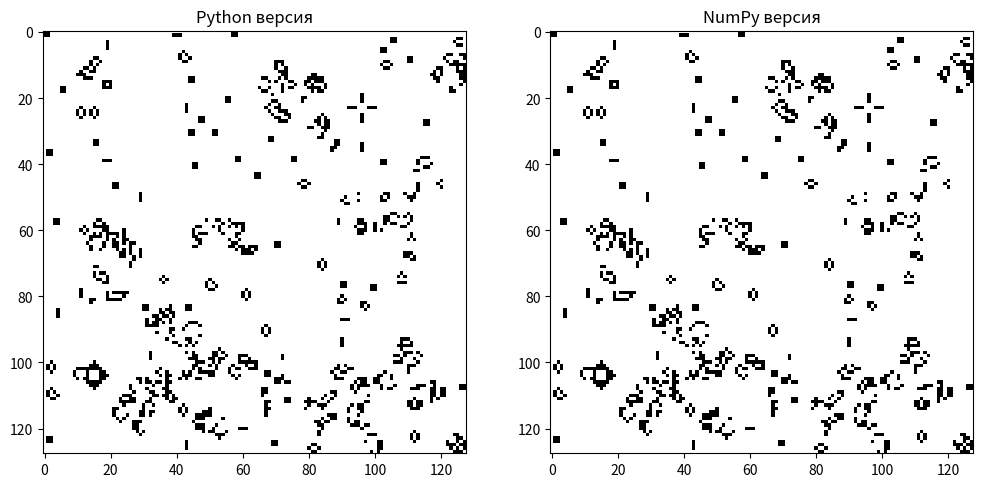

Source code (Python):
import numpy as np
import matplotlib.pyplot as plt
import time

SIZE = 128
ITERATIONS = 128

def generate_field(size):
    return np.random.randint(0, 2, (size, size))

def game_of_life_python(field, iterations):
    rows, cols = len(field), len(field[0])
    for _ in range(iterations):
        new_field = [[0] * cols for _ in range(rows)]
        for i in range(rows):
            for j in range(cols):
                live_neighbors = sum(
                    field[i + di][j + dj]
                    for di in (-1, 0, 1)
                    for dj in (-1, 0, 1)
                    if (di != 0 or dj != 0) and 0 <= i + di < rows and 0 <= j + dj < cols
                )
                if field[i][j] == 1 and live_neighbors in (2, 3):
                    new_field[i][j] = 1
                elif field[i][j] == 0 and live_neighbors == 3:
                    new_field[i][j] = 1
        field = new_field
    return field

def game_of_life_numpy(field, iterations):
    rows, cols = field.shape
    for _ in range(iterations):
        new_field = np.zeros((rows, cols), dtype=int)
        for i in range(rows):
            for j in range(cols):
                live_neighbors = sum(
                    field.item(i + di, j + dj)
                    for di in (-1, 0, 1)
                    for dj in (-1, 0, 1)
                    if (di != 0 or dj != 0) and 0 <= i + di < rows and 0 <= j + dj < cols
                )
                if field[i, j] == 1 and live_neighbors in (2, 3):
                    new_field[i, j] = 1
                elif field[i, j] == 0 and live_neighbors == 3:
                    new_field[i, j] = 1
        field = new_field
    return field

def measure_time(func, *args):
    start_time = time.time()
    result = func(*args)
    end_time = time.time()
    return result, end_time - start_time

initial_field = generate_field(SIZE)
python_field = initial_field.tolist()  
numpy_field = np.copy(initial_field) 

python_result, python_time = measure_time(game_of_life_python, python_field, ITERATIONS)
numpy_result, numpy_time = measure_time(game_of_life_numpy, numpy_field, ITERATIONS)

assert np.array_equal(np.array(python_result), numpy_result), "Результаты не совпадают!"

print(f"Python версия: {python_time:.2f} секунд")
print(f"NumPy версия: {numpy_time:.2f} секунд")

plt.figure(figsize=(12, 6))
plt.subplot(1, 2, 1)
plt.title("Python версия")
plt.imshow(python_result, cmap='binary')
plt.subplot(1, 2, 2)
plt.title("NumPy версия")
plt.imshow(numpy_result, cmap='binary')
plt.show()
